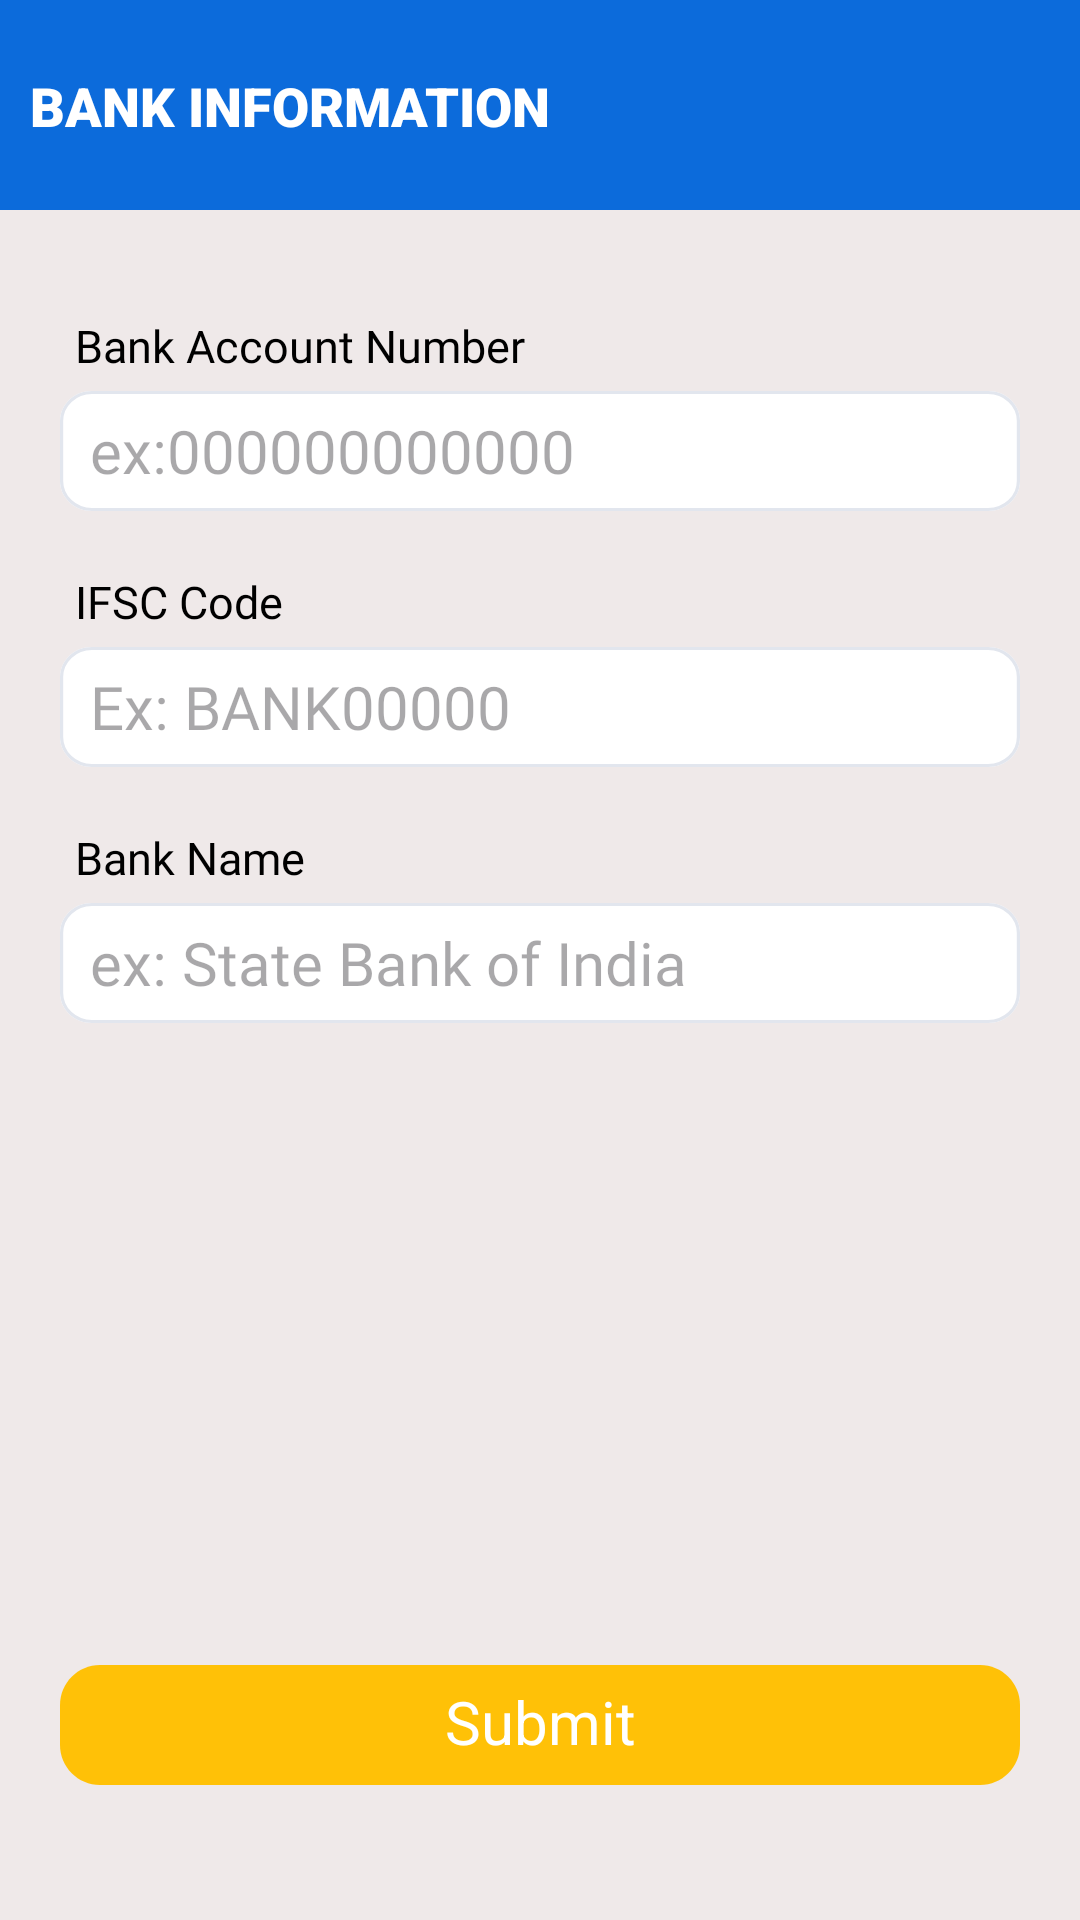

Reconstruct the res/layout file that produces this screen, plus the resources it refers to.
<!-- AndroidManifest.xml: application theme Theme.BharatLoan -->
<!-- res/layout/activity_payment_details.xml -->
<?xml version="1.0" encoding="utf-8"?>
<LinearLayout xmlns:android="http://schemas.android.com/apk/res/android"
    xmlns:app="http://schemas.android.com/apk/res-auto"
    xmlns:tools="http://schemas.android.com/tools"
    android:layout_width="match_parent"
    android:layout_height="match_parent"
    android:background="@color/bg_color"
    android:orientation="vertical"
    tools:context=".activity.PaymentDetailsActivity">

    <androidx.constraintlayout.widget.ConstraintLayout
        android:layout_width="match_parent"
        android:layout_height="70dp"
        android:background="@color/mainColor2">

        <TextView
            android:id="@+id/textView3"
            android:layout_width="wrap_content"
            android:layout_height="wrap_content"
            android:layout_marginStart="10dp"
            android:fontFamily="sans-serif-black"
            android:text="BANK INFORMATION"
            android:textColor="@color/white"
            android:textSize="18sp"
            app:layout_constraintBottom_toBottomOf="parent"
            app:layout_constraintStart_toStartOf="parent"
            app:layout_constraintTop_toTopOf="parent" />

        <TextView
            android:layout_width="wrap_content"
            android:layout_height="wrap_content"
            android:layout_marginEnd="20dp"
            android:drawableEnd="@drawable/baseline_person_pin_24"
            app:layout_constraintBottom_toBottomOf="parent"
            app:layout_constraintEnd_toEndOf="parent"
            app:layout_constraintTop_toTopOf="parent" />

    </androidx.constraintlayout.widget.ConstraintLayout>


    <TextView
        android:layout_width="match_parent"
        android:layout_height="wrap_content"
        android:layout_gravity="center"
        android:layout_marginLeft="20dp"
        android:layout_marginRight="20dp"
        android:fontFamily="@font/titillium_web"
        android:padding="5dp"
        android:layout_marginTop="30dp"
        android:text="Bank Account Number"
        android:textColor="@color/black"
        android:textSize="15sp" />

    <EditText
        android:id="@+id/account_number"
        android:layout_width="match_parent"
        android:layout_height="wrap_content"
        android:layout_gravity="center"
        android:layout_marginLeft="20dp"
        android:layout_marginRight="20dp"
        android:drawablePadding="10dp"
        android:paddingStart="10dp"
        android:background="@drawable/edit_text_bg"
        android:fontFamily="@font/titillium_web"
        android:hint="ex:000000000000"
        android:padding="5dp"
        android:inputType="number"
        android:textColor="@color/black"
        android:textSize="20sp" />


    <TextView
        android:layout_width="match_parent"
        android:layout_height="wrap_content"
        android:layout_gravity="center"
        android:layout_marginLeft="20dp"
        android:layout_marginRight="20dp"
        android:layout_marginTop="15dp"
        android:fontFamily="@font/titillium_web"
        android:padding="5dp"
        android:text="IFSC Code"
        android:textColor="@color/black"
        android:textSize="15sp" />

    <EditText
        android:id="@+id/ifsc_code"
        android:layout_width="match_parent"
        android:layout_height="wrap_content"
        android:layout_gravity="center"
        android:layout_marginLeft="20dp"
        android:layout_marginRight="20dp"
        android:drawablePadding="10dp"
        android:paddingStart="10dp"
        android:background="@drawable/edit_text_bg"
        android:fontFamily="@font/titillium_web"
        android:hint="Ex: BANK00000"
        android:padding="5dp"
        android:textColor="@color/black"
        android:textSize="20sp" />


    <TextView
        android:layout_width="match_parent"
        android:layout_height="wrap_content"
        android:layout_gravity="center"
        android:layout_marginLeft="20dp"
        android:layout_marginRight="20dp"
        android:layout_marginTop="15dp"
        android:fontFamily="@font/titillium_web"
        android:padding="5dp"
        android:text="Bank Name"
        android:textColor="@color/black"
        android:textSize="15sp" />

    <EditText
        android:id="@+id/bank_name"
        android:layout_width="match_parent"
        android:layout_height="wrap_content"
        android:layout_gravity="center"
        android:layout_marginLeft="20dp"
        android:layout_marginRight="20dp"
        android:drawablePadding="10dp"
        android:paddingStart="10dp"
        android:background="@drawable/edit_text_bg"
        android:fontFamily="@font/titillium_web"
        android:hint="ex: State Bank of India"
        android:padding="5dp"
        android:textColor="@color/black"
        android:textSize="20sp" />


    <LinearLayout
        android:layout_width="match_parent"
        android:layout_height="match_parent"
        android:gravity="bottom"
        android:orientation="vertical">


        <TextView
            android:id="@+id/submit_button_on_payment_details"
            android:layout_marginTop="30dp"
            android:layout_width="match_parent"
            android:layout_height="40dp"
            android:background="@drawable/back_google_signin_button"
            android:text="Submit"
            android:textAlignment="center"
            android:gravity="center"
            android:textSize="20sp"
            android:includeFontPadding="false"
            android:textColor="@color/white"
            android:padding="5dp"
            android:layout_marginEnd="20dp"
            android:layout_marginStart="20dp"
            android:layout_marginBottom="45dp"
            />

    </LinearLayout>





</LinearLayout>
<!-- resources referenced by this layout -->
<resources>
  <color name="bg_color">#EFE9E9</color>
  <color name="black">#FF000000</color>
  <color name="mainColor2">#0C6BDB</color>
  <color name="white">#FFFFFFFF</color>
  <!-- drawable back_google_signin_button (drawable) -->
  <vector
      xmlns:android="http://schemas.android.com/apk/res/android"
      xmlns:aapt="http://schemas.android.com/aapt"
      android:width="240dp"
      android:height="30dp"
      android:viewportWidth="240"
      android:viewportHeight="30"
      >
      <group>
          <clip-path
              android:pathData="M10 0H230C235.523 0 240 4.47715 240 10V20C240 25.5228 235.523 30 230 30H10C4.47715 30 0 25.5228 0 20V10C0 4.47715 4.47715 0 10 0Z"
              />
          <path
              android:pathData="M0 0V30H240V0"
              android:fillColor="#FFC107"
              />
      </group>
  </vector>
  <!-- drawable edit_text_bg (drawable) -->
  <vector
      xmlns:android="http://schemas.android.com/apk/res/android"
      xmlns:aapt="http://schemas.android.com/aapt"
      android:width="300dp"
      android:height="40dp"
      android:viewportWidth="300"
      android:viewportHeight="40"
      >
      <group>
          <clip-path
              android:pathData="M10 0H290C295.523 0 300 4.47715 300 10V30C300 35.5228 295.523 40 290 40H10C4.47715 40 0 35.5228 0 30V10C0 4.47715 4.47715 0 10 0Z"
              />
          <path
              android:pathData="M0 0V40H300V0"
              android:fillColor="#FFFFFF"
              />
          <path
              android:pathData="M10 0H290C295.523 0 300 4.47715 300 10V30C300 35.5228 295.523 40 290 40H10C4.47715 40 0 35.5228 0 30V10C0 4.47715 4.47715 0 10 0Z"
              android:strokeWidth="2"
              android:strokeColor="#E2E6EE"
              />
      </group>
  </vector>
  <style name="Theme.BharatLoan" parent="Base.Theme.BharatLoan" />
  <style name="Base.Theme.BharatLoan" parent="Theme.Material3.DayNight.NoActionBar">
          
          
          <item name="android:statusBarColor" tools:targetApi="1">
              @color/mainColor2
  
          </item>
      </style>
</resources>
